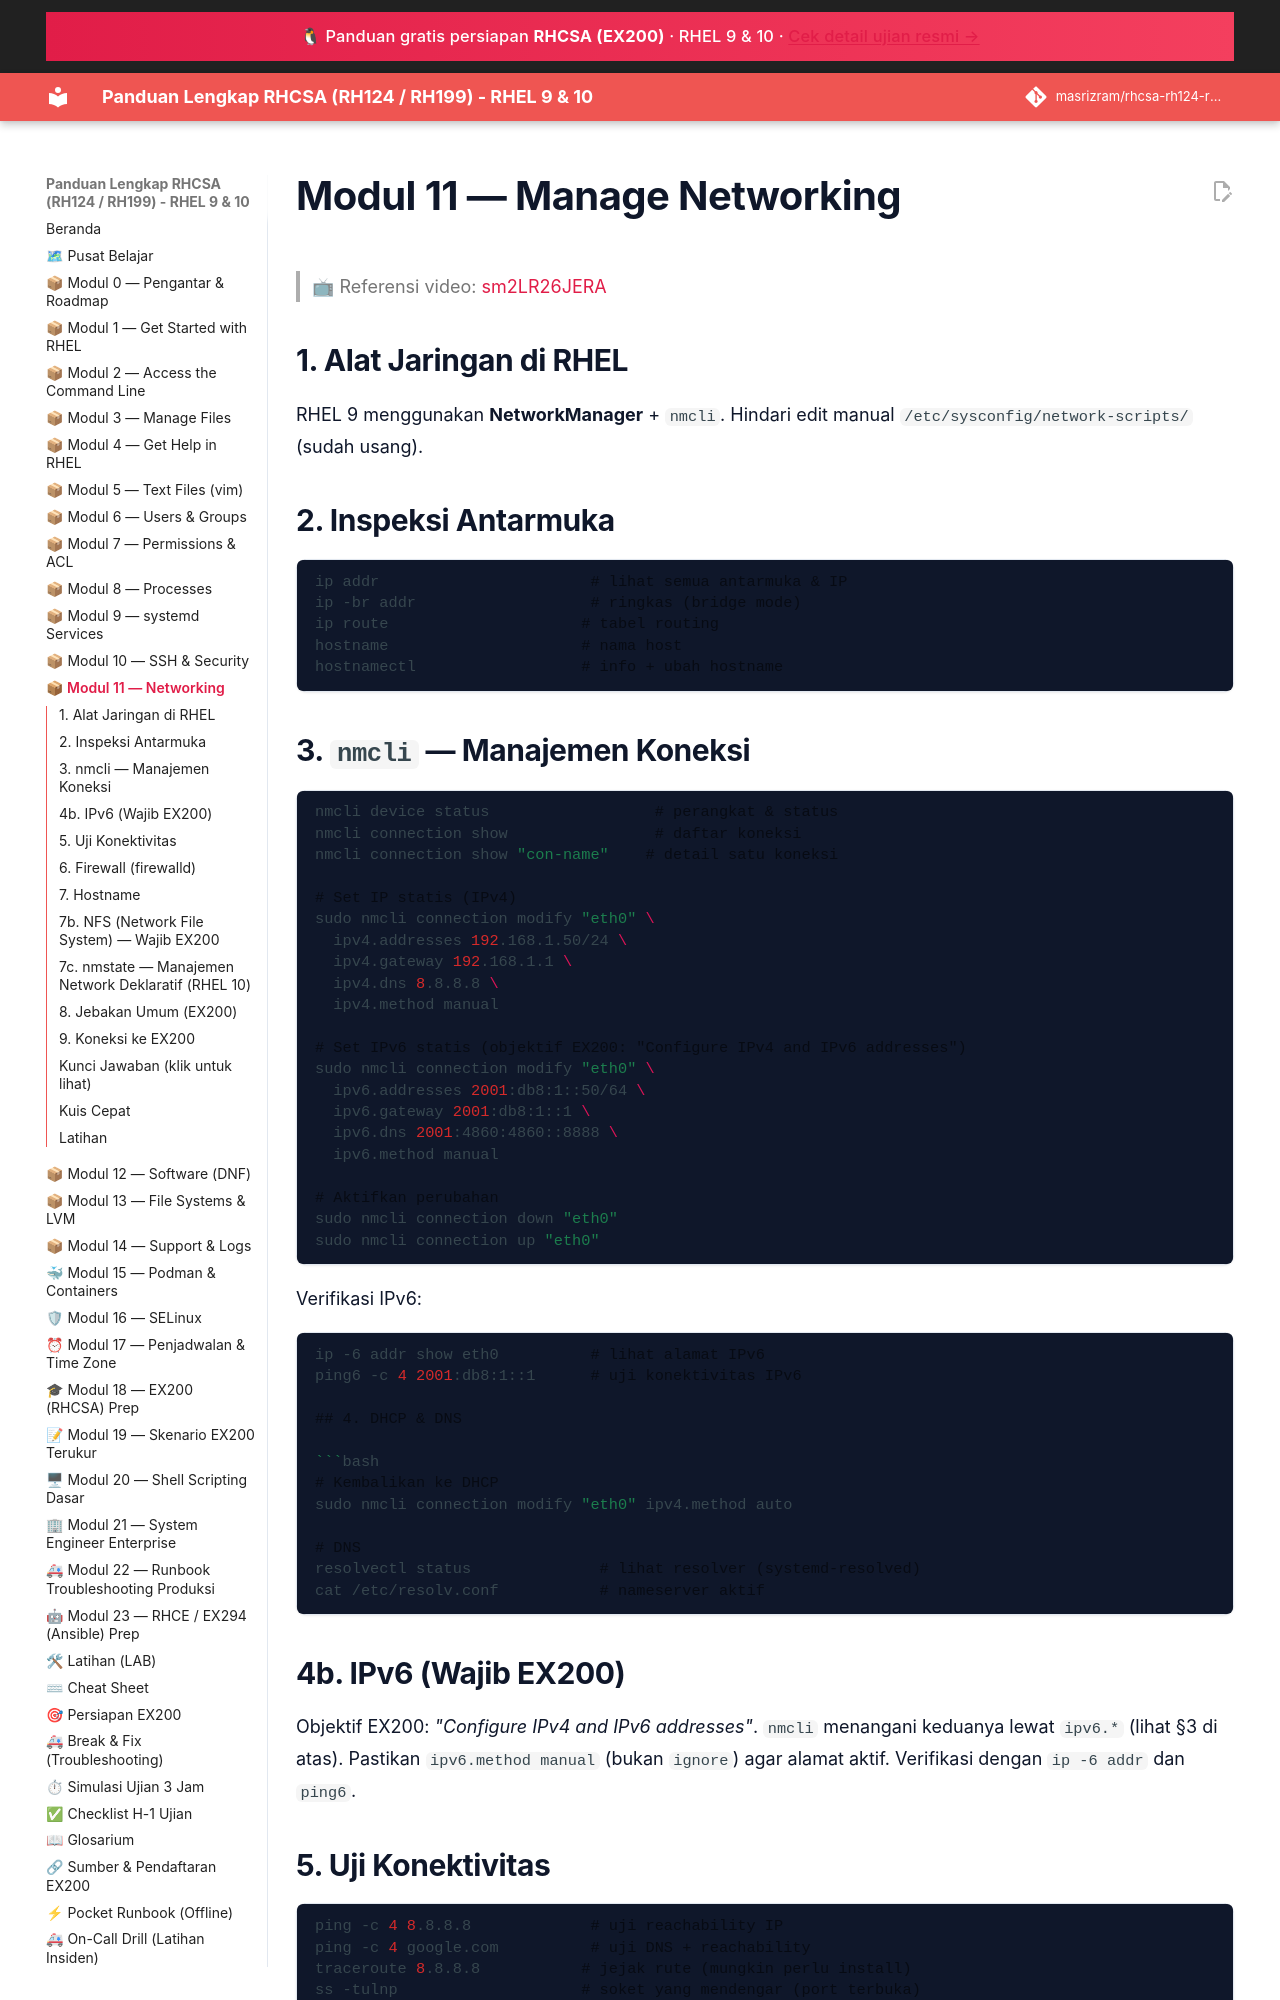

repository: masrizram/rhcsa-rh124-rh199-guide · page: modul/11-networking/index.html · generator: jekyll

# Modul 11 — Manage Networking

> 📺 Referensi video: [sm2LR26JERA](https://www.youtube.com/watch?v=sm2LR26JERA&list=PLZkuninm20jDUT_jArQrkfCImbbi2jWns)

## 1. Alat Jaringan di RHEL

RHEL 9 menggunakan **NetworkManager** + `nmcli`. Hindari edit manual
`/etc/sysconfig/network-scripts/` (sudah usang).

## 2. Inspeksi Antarmuka

```bash
ip addr                       # lihat semua antarmuka & IP
ip -br addr                   # ringkas (bridge mode)
ip route                     # tabel routing
hostname                     # nama host
hostnamectl                  # info + ubah hostname
```

## 3. `nmcli` — Manajemen Koneksi

```bash
nmcli device status                  # perangkat & status
nmcli connection show                # daftar koneksi
nmcli connection show "con-name"    # detail satu koneksi

# Set IP statis (IPv4)
sudo nmcli connection modify "eth0" \
  ipv4.addresses 192.168.1.50/24 \
  ipv4.gateway 192.168.1.1 \
  ipv4.dns 8.8.8.8 \
  ipv4.method manual

# Set IPv6 statis (objektif EX200: "Configure IPv4 and IPv6 addresses")
sudo nmcli connection modify "eth0" \
  ipv6.addresses 2001:db8:1::50/64 \
  ipv6.gateway 2001:db8:1::1 \
  ipv6.dns 2001:4860:4860::8888 \
  ipv6.method manual

# Aktifkan perubahan
sudo nmcli connection down "eth0"
sudo nmcli connection up "eth0"
```

Verifikasi IPv6:
```bash
ip -6 addr show eth0          # lihat alamat IPv6
ping6 -c 4 2001:db8:1::1      # uji konektivitas IPv6

## 4. DHCP & DNS

```bash
# Kembalikan ke DHCP
sudo nmcli connection modify "eth0" ipv4.method auto
